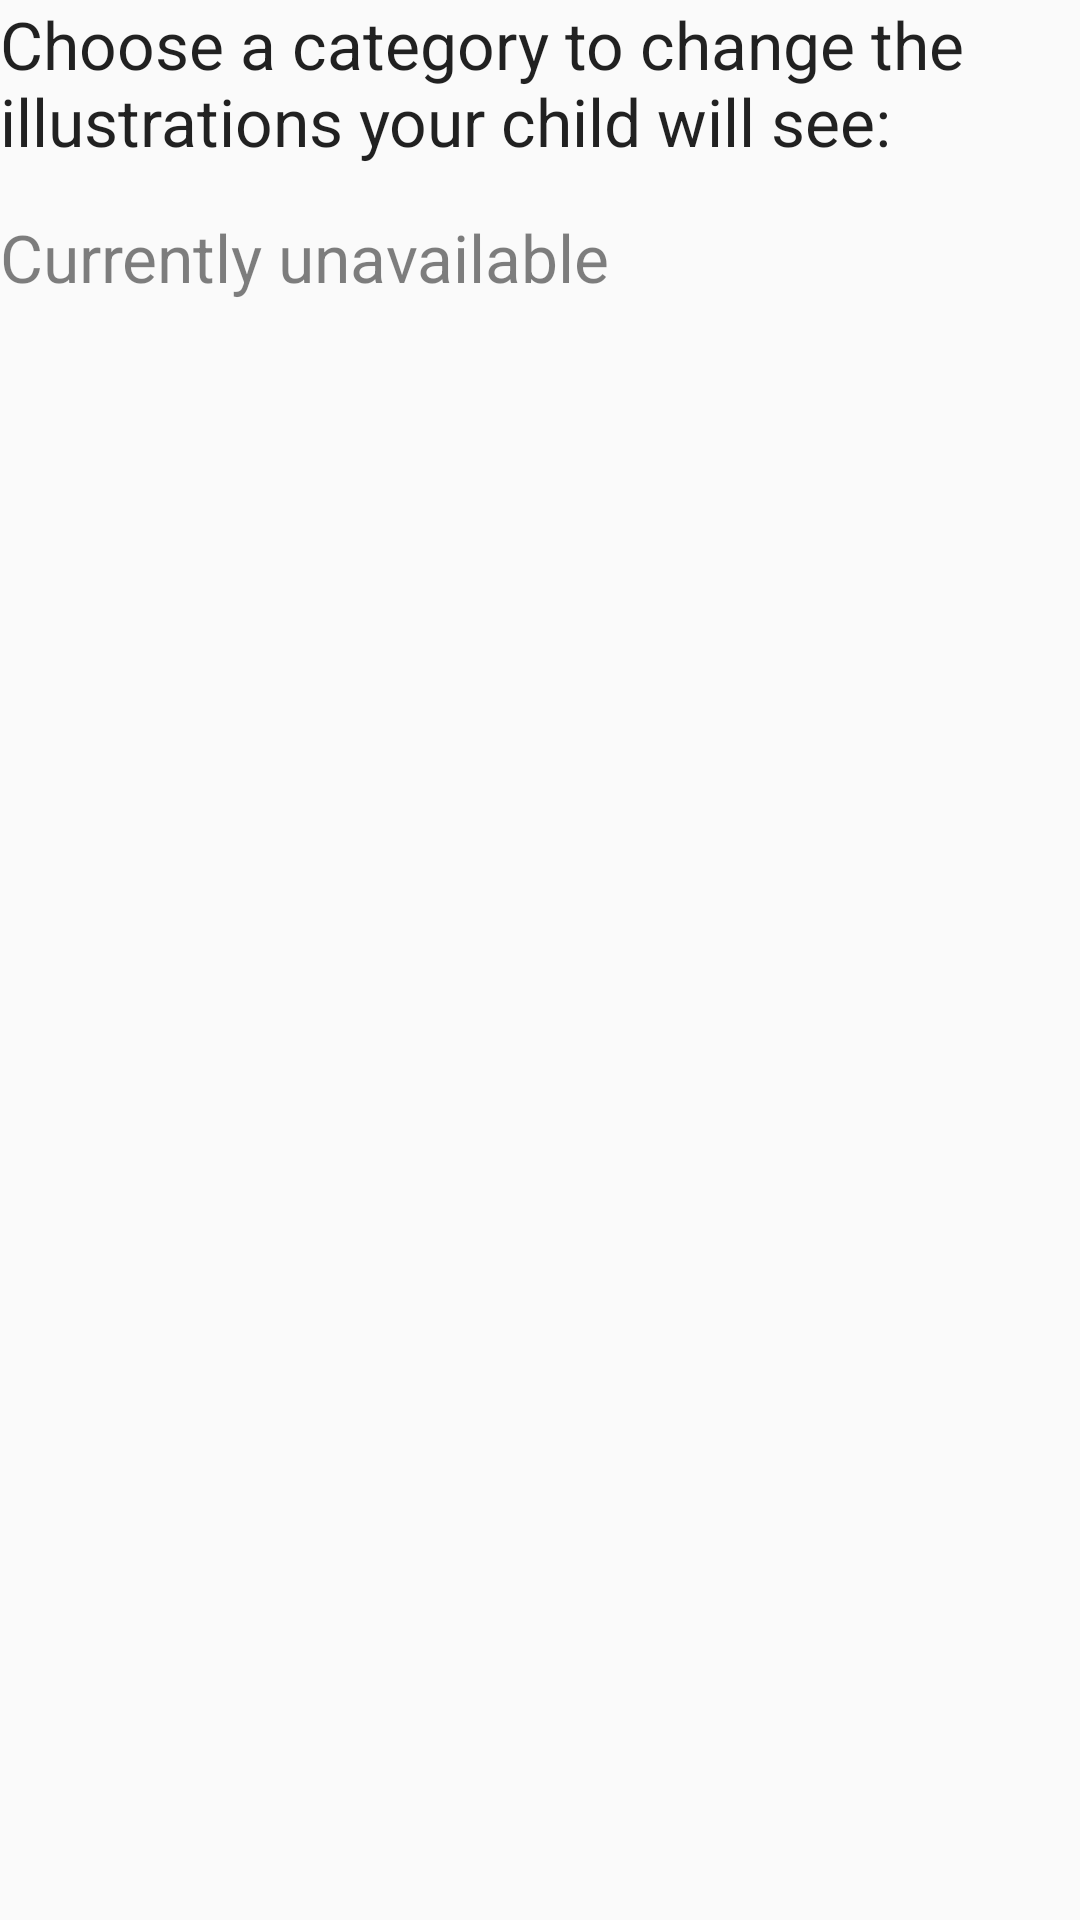

The Android layout XML behind this screen, and the referenced resources:
<!-- AndroidManifest.xml: application theme AppTheme -->
<!-- res/layout/content_category.xml -->
<?xml version="1.0" encoding="utf-8"?>
<LinearLayout xmlns:android="http://schemas.android.com/apk/res/android"
    xmlns:app="http://schemas.android.com/apk/res-auto"
    xmlns:tools="http://schemas.android.com/tools"
    android:layout_width="match_parent"
    android:layout_height="match_parent"
    app:layout_behavior="@string/appbar_scrolling_view_behavior"
    tools:context=".AdultModeActivity"
    android:orientation="vertical">

    <TextView
        android:layout_width="wrap_content"
        android:layout_height="wrap_content"
        android:textAppearance="?android:attr/textAppearanceLarge"
        android:text="@string/choose_category" />

    <TextView
        android:layout_width="wrap_content"
        android:layout_height="wrap_content"
        android:textAppearance="?android:attr/textAppearanceLarge"
        android:text="@string/currently_unavailable"
        android:layout_marginTop="16dp"
        android:textColor="@color/bright_foreground_disabled_material_light" />
</LinearLayout>
<!-- resources referenced by this layout -->
<resources>
  <string name="choose_category">Choose a category to change the illustrations your child will see:</string>
  <string name="currently_unavailable">Currently unavailable</string>
  <style name="AppTheme" parent="Theme.AppCompat.Light.DarkActionBar">
          
          <item name="colorPrimary">@color/colorPrimary</item>
          <item name="colorPrimaryDark">@color/colorPrimaryDark</item>
          <item name="colorAccent">@color/colorAccent</item>
      </style>
  <color name="colorPrimary">#3F51B5</color>
  <color name="colorPrimaryDark">#303F9F</color>
  <color name="colorAccent">#FF4081</color>
</resources>
